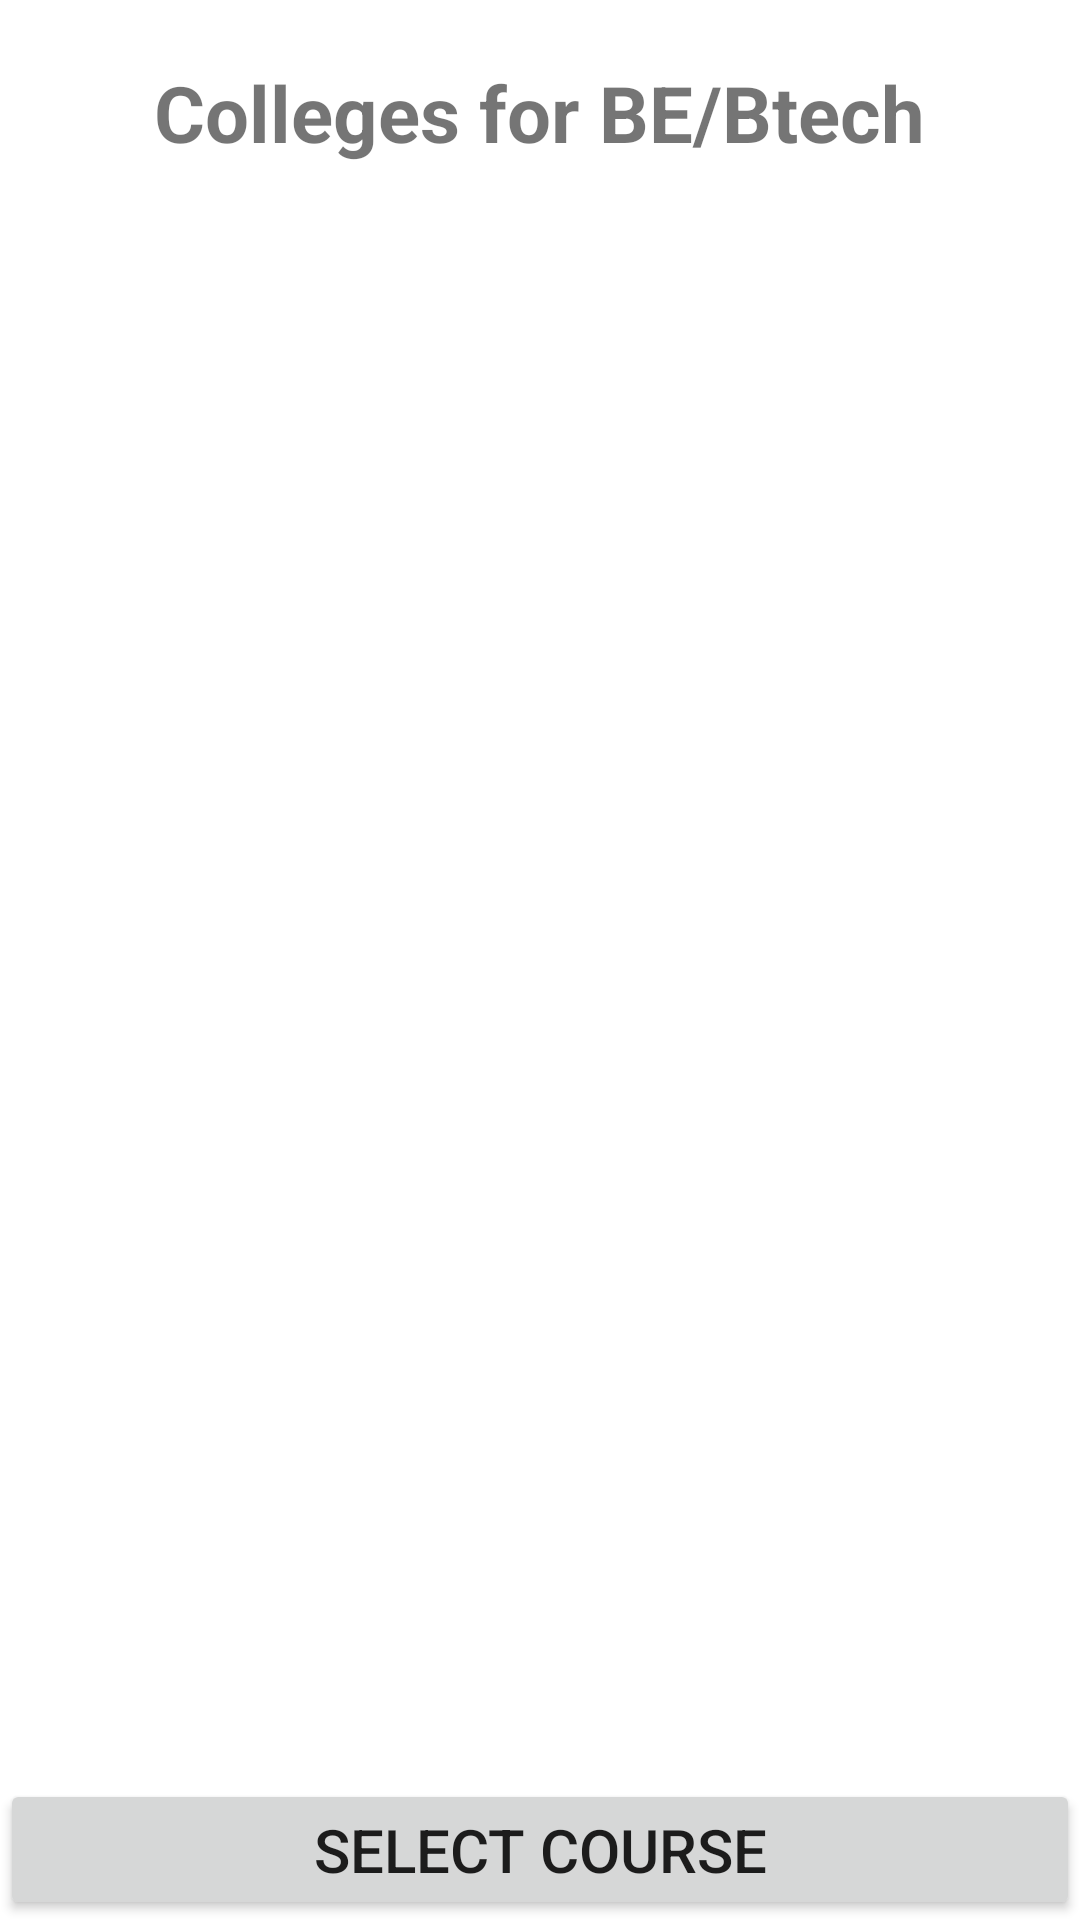

Write the Android layout XML for this screen, with the resource values it uses.
<!-- AndroidManifest.xml: application theme Splash -->
<!-- res/layout/activity_college_list.xml -->
<?xml version="1.0" encoding="utf-8"?>
<RelativeLayout xmlns:android="http://schemas.android.com/apk/res/android"
    xmlns:tools="http://schemas.android.com/tools"
    android:layout_width="match_parent"
    android:layout_height="match_parent"
    xmlns:app="http://schemas.android.com/apk/res-auto"
    tools:context=".activities.CollegeListActivity">

    <TextView
        android:id="@+id/college_list_title"
        android:layout_width="wrap_content"
        android:layout_height="wrap_content"
        android:layout_centerHorizontal="true"
        android:layout_margin="20dp"
        android:text="Colleges for BE/Btech"
        android:textSize="26sp"
        android:textStyle="bold" />



        <androidx.recyclerview.widget.RecyclerView
            android:layout_below="@id/college_list_title"
            android:layout_centerHorizontal="true"
            android:layout_height="wrap_content"
            android:layout_width="wrap_content"
            android:id="@+id/recycler_view"
            android:layout_marginBottom="40dp"
            />


    <Button
        android:id="@+id/btn_change_course"
        android:layout_width="match_parent"
        android:layout_height="wrap_content"
        android:layout_alignParentBottom="true"
        android:layout_centerHorizontal="true"
        android:minHeight="0dp"
        android:minWidth="0dp"
        android:padding="10dp"
        android:text="Select Course"
        android:textSize="20sp" />

</RelativeLayout>
<!-- resources referenced by this layout -->
<resources>
  <style name="Splash" parent="Theme.MaterialComponents.DayNight.NoActionBar">
  
          
          <item name="colorPrimary">#7CB342</item>
          <item name="colorPrimaryVariant">#43A047</item>
          <item name="colorOnPrimary">@color/black</item>
          
          <item name="colorSecondary">@color/teal_200</item>
          <item name="colorSecondaryVariant">@color/teal_200</item>
          <item name="colorOnSecondary">@color/black</item>
          
          <item name="android:statusBarColor" tools:targetApi="l">?attr/colorPrimary</item>
          
  
      </style>
  <!-- not gathered from this repository: default colours our renderer supplied (Android Studio template values) -->
  <color name="teal_200">#FF03DAC5</color>
  <color name="black">#FF000000</color>
</resources>
